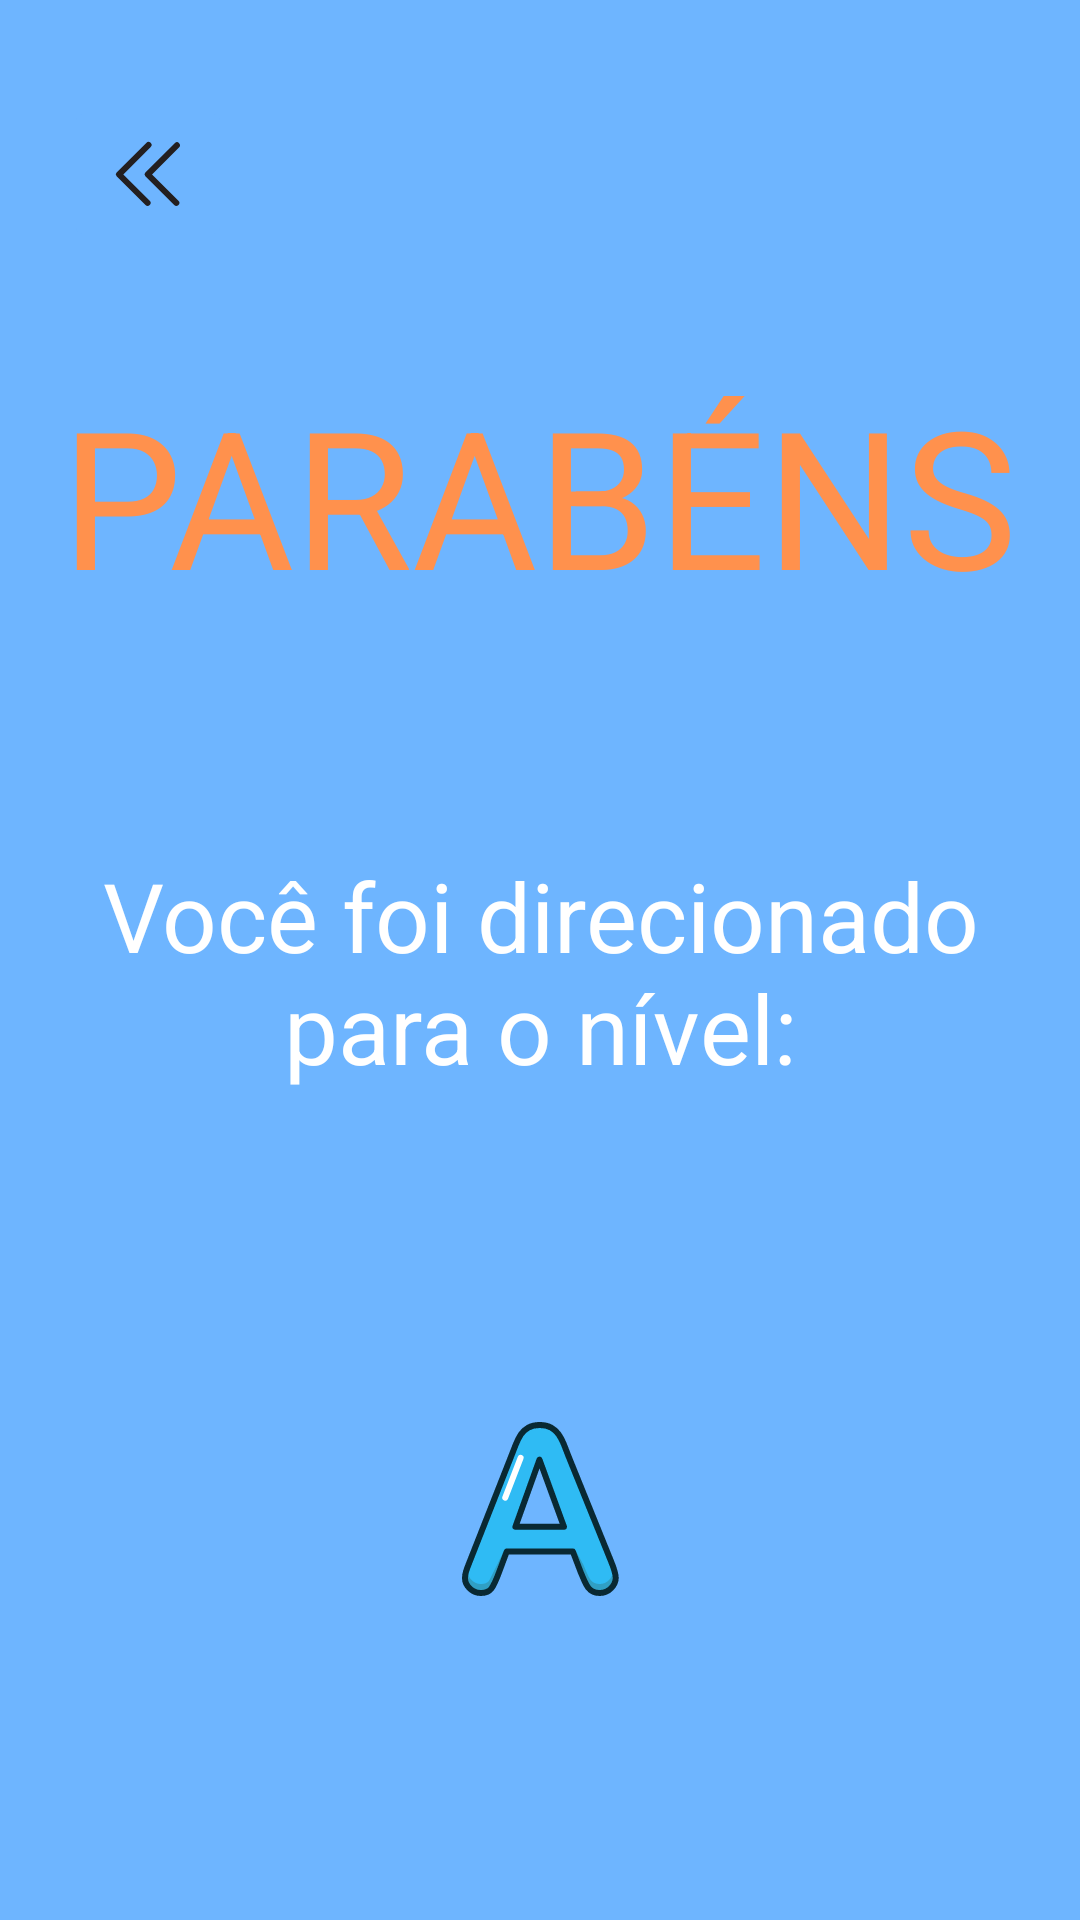

Produce the Android XML layout that renders to this screen, including the resource entries it uses.
<!-- AndroidManifest.xml: application theme Theme.TesteLoop -->
<!-- res/layout/activity_level_reporta.xml -->
<?xml version="1.0" encoding="utf-8"?>
<androidx.constraintlayout.widget.ConstraintLayout xmlns:android="http://schemas.android.com/apk/res/android"
    xmlns:app="http://schemas.android.com/apk/res-auto"
    xmlns:tools="http://schemas.android.com/tools"
    android:layout_width="match_parent"
    android:layout_height="match_parent"
    android:background="@color/blue_500"
    tools:context=".testNivel.LevelReportAActivity">

    <Button
        android:id="@+id/btnContinueLevelA"
        android:layout_width="wrap_content"
        android:layout_height="wrap_content"
        android:layout_marginBottom="76dp"
        android:backgroundTint="@color/orange_200"
        android:visibility="gone"
        android:text="Continuar para nível A"
        app:layout_constraintBottom_toBottomOf="parent"
        app:layout_constraintEnd_toEndOf="parent"
        app:layout_constraintHorizontal_bias="0.608"
        app:layout_constraintStart_toStartOf="parent" />

    <ImageButton
        android:id="@+id/imgButtonBackHomeA"
        android:layout_width="wrap_content"
        android:layout_height="wrap_content"
        android:layout_marginTop="32dp"
        android:src="@drawable/ic_back"
        android:backgroundTint="@color/blue_500"
        app:layout_constraintEnd_toEndOf="parent"
        app:layout_constraintHorizontal_bias="0.07"
        app:layout_constraintStart_toStartOf="parent"
        app:layout_constraintTop_toTopOf="parent" />

    <TextView
        android:id="@+id/textView2"
        android:layout_width="wrap_content"
        android:layout_height="wrap_content"
        android:layout_marginBottom="276dp"
        android:gravity="center_horizontal"
        android:text="Você foi direcionado para o nível:"
        android:textColor="@color/white"
        android:textSize="32dp"
        app:layout_constraintBottom_toTopOf="@+id/btnContinueLevelA"
        app:layout_constraintEnd_toEndOf="parent"
        app:layout_constraintHorizontal_bias="0.0"
        app:layout_constraintStart_toStartOf="parent" />

    <TextView
        android:id="@+id/textView3"
        android:layout_width="wrap_content"
        android:layout_height="wrap_content"
        android:layout_marginBottom="76dp"
        android:text="PARABÉNS"
        android:textColor="@color/orange_200"
        android:textSize="64dp"
        app:layout_constraintBottom_toTopOf="@+id/textView2"
        app:layout_constraintEnd_toEndOf="parent"
        app:layout_constraintHorizontal_bias="0.494"
        app:layout_constraintStart_toStartOf="parent" />

    <ImageView
        android:id="@+id/imageView2"
        android:layout_width="64dp"
        android:layout_height="64dp"
        android:src="@drawable/ic_nivela"
        app:layout_constraintBottom_toTopOf="@+id/btnContinueLevelA"
        app:layout_constraintEnd_toEndOf="parent"
        app:layout_constraintStart_toStartOf="parent"
        app:layout_constraintTop_toBottomOf="@+id/textView2" />

</androidx.constraintlayout.widget.ConstraintLayout>
<!-- resources referenced by this layout -->
<resources>
  <color name="blue_500">#6EB5FF</color>--&gt;
  <color name="orange_200">#FF914D</color>
  <color name="white">#FFFFFFFF</color>
  <!-- drawable ic_back (drawable) -->
  <vector xmlns:android="http://schemas.android.com/apk/res/android"
      android:width="32dp"
      android:height="32dp"
      android:viewportWidth="32"
      android:viewportHeight="32">
    <path
        android:pathData="M15.12,15.53 L25,5.66a1,1 0,0 1,1.41 1.41l-9.06,9.06 8.8,8.8a1,1 0,0 1,0 1.41h0a1,1 0,0 1,-1.42 0l-9.61,-9.61A0.85,0.85 0,0 1,15.12 15.53Z"
        android:fillColor="#231f20"/>
    <path
        android:pathData="M5.54,15.53l9.88,-9.87a1,1 0,1 1,1.41 1.41L7.77,16.13l8.8,8.8a1,1 0,0 1,0 1.41h0a1,1 0,0 1,-1.41 0L5.54,16.73A0.85,0.85 0,0 1,5.54 15.53Z"
        android:fillColor="#231f20"/>
  </vector>
  <!-- drawable ic_nivela: vector/xml drawable (drawable, 4610 chars, omitted) -->
  <style name="Theme.TesteLoop" parent="Theme.MaterialComponents.DayNight.DarkActionBar">
          
          <item name="colorPrimary">@color/purple_500</item>
          <item name="colorPrimaryVariant">@color/purple_700</item>
          <item name="colorOnPrimary">@color/white</item>
          
          <item name="colorSecondary">@color/teal_200</item>
          <item name="colorSecondaryVariant">@color/teal_700</item>
          <item name="colorOnSecondary">@color/black</item>
          
          <item name="android:statusBarColor" tools:targetApi="l">?attr/colorPrimaryVariant</item>
          
      </style>
  <color name="purple_500">#FF6200EE</color>
  <color name="purple_700">#FF3700B3</color>
  <color name="teal_200">#FF03DAC5</color>
  <color name="teal_700">#FF018786</color>
  <color name="black">#FF000000</color>
</resources>
